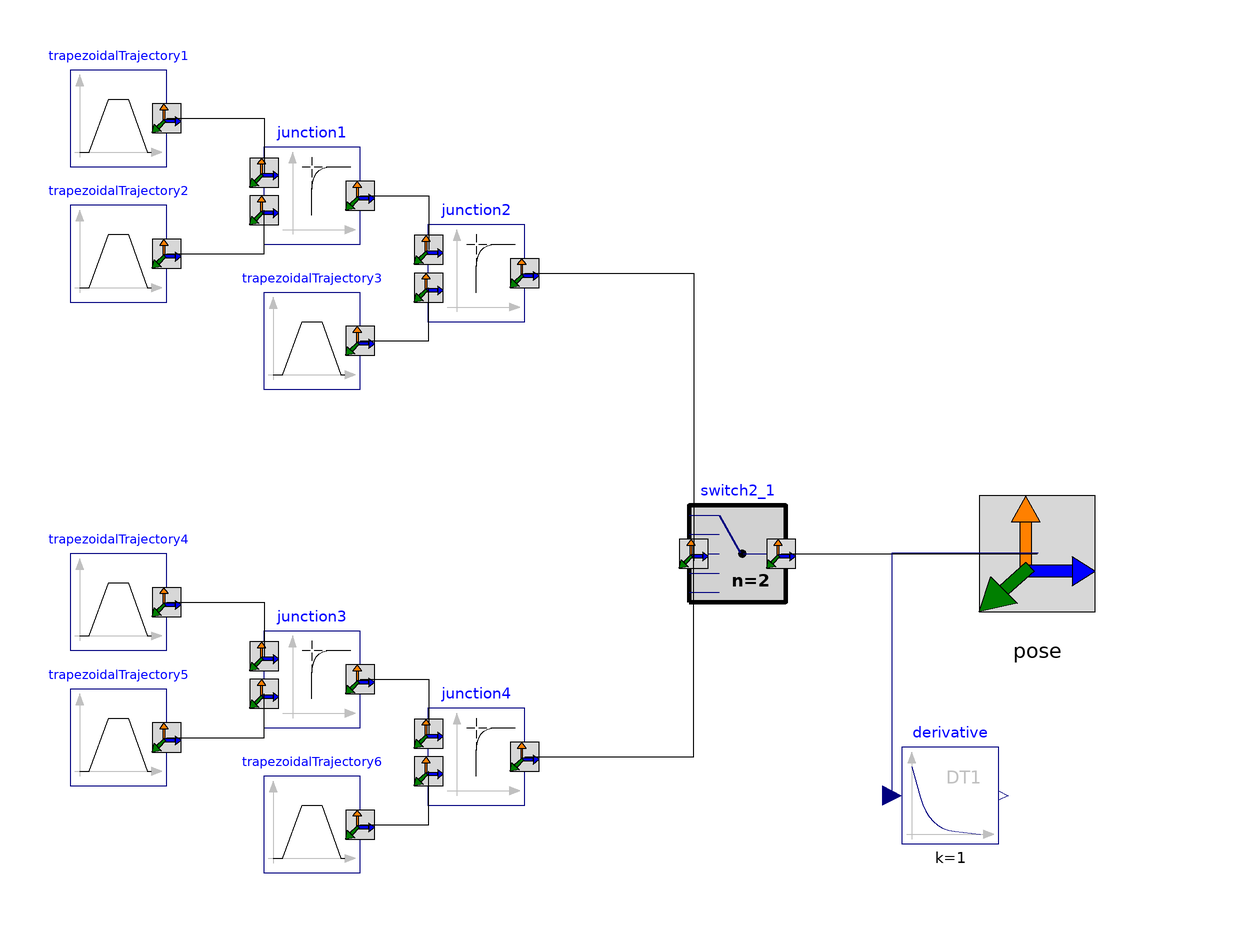

Above is the diagram view of the following Modelica model: its components placed by their Placement annotations and its connect equations drawn as lines.

model PickAndPlace
  extends DeltaRobot.Icons.PickAndPlace; // Icon

  // Parameters
    // Position
    parameter SI.Position P1[3] = {0.06,0.16,-0.605} "Start of the pick and place";
    parameter SI.Position P2[3] = {-0.06,-0.16,-0.605} "End of the pick and place";
    parameter SI.Position delta_z1(min = 0) = 0.035 "Up movement form P1 along z-axis";
    parameter SI.Position delta_z2(min = 0) = delta_z1 "Down movement to P2 along z-axis";

    // Limits
    parameter SI.Velocity maxSpeedVertical = 5 "Max platform speed along the two vertical trajectories";
    parameter SI.Acceleration maxAccelerationVertical = 2 "Max platform acceleration along the two vertical trajectories";
    parameter SI.Velocity maxSpeedHorizontal = maxSpeedVertical "Max platform speed along the horizontal trajectory";
    parameter SI.Acceleration maxAccelerationHorizontal = maxAccelerationVertical "Max platform acceleration along the horizontal trajectory";

    // Time
    parameter SI.Time startTime = 0;
    parameter SI.Time anticipation = 0.15;

    // Speed
    parameter SI.Velocity verticalHorizontalInitialSpeed = 0 "Speed of a trajectory that ends in the elbow";
    parameter SI.Velocity verticalHorizontalFinalSpeed = verticalHorizontalInitialSpeed "Speed of a trajectory that ends in the elbow";
    parameter SI.Velocity horizontalVerticalInitialSpeed = 0 "Speed of a trajectory that ends in the elbow";
    parameter SI.Velocity horizontalVerticalFinalSpeed = horizontalVerticalInitialSpeed "Speed of a trajectory that ends in the elbow";

    final parameter SI.Position P1_up[3] = P1+{0,0,1}*delta_z1 "Elbow point over P1";
    final parameter SI.Position P2_up[3] = P2+{0,0,1}*delta_z2 "Elbow point over P2";

    final parameter SI.Time startTime1 = startTime;
    final parameter SI.Time startTime2 = trapezoidalTrajectory1.stopTime-anticipation;
    final parameter SI.Time startTime3 = trapezoidalTrajectory2.stopTime-anticipation;
    final parameter SI.Time startTime4 = trapezoidalTrajectory3.stopTime;
    final parameter SI.Time startTime5 = trapezoidalTrajectory4.stopTime-anticipation;
    final parameter SI.Time startTime6 = trapezoidalTrajectory5.stopTime-anticipation;
    final parameter SI.Time totTime = trapezoidalTrajectory6.stopTime;

  // Variables
    SI.Velocity speed;
    Real x_for_plot "coordinate along the direction of pick and place";

  TrapezoidalTrajectory trapezoidalTrajectory1(startPosition=P1, stopPosition=P1_up,
    maxAcceleration=maxAccelerationVertical,
    maxSpeed=maxSpeedVertical,
    startTime=startTime1,
    finalSpeed=verticalHorizontalFinalSpeed)   annotation (Placement(transformation(extent={{-100,80},{-80,100}})));
  TrapezoidalTrajectory trapezoidalTrajectory2(
    startPosition=P1_up,
    stopPosition=P2_up,
    maxSpeed=maxSpeedHorizontal,
    maxAcceleration=maxAccelerationHorizontal,
    startTime=startTime2,
    initialSpeed=verticalHorizontalInitialSpeed,
    finalSpeed=horizontalVerticalFinalSpeed)   annotation (Placement(transformation(extent={{-100,52},{-80,72}})));
  TrapezoidalTrajectory trapezoidalTrajectory3(
    startTime=startTime3,
    startPosition=P2_up,
    stopPosition=P2,
    maxSpeed=maxSpeedVertical,
    maxAcceleration=maxAccelerationVertical,
    initialSpeed=horizontalVerticalInitialSpeed)
                                               annotation (Placement(transformation(extent={{-60,34},{-40,54}})));
  Junction junction1 annotation (Placement(transformation(extent={{-60,64},{-40,84}})));
  Interfaces.Pose pose annotation (Placement(transformation(extent={{70,-30},{130,30}})));
  Junction junction2 annotation (Placement(transformation(extent={{-26,48},{-6,68}})));
  TrapezoidalTrajectory trapezoidalTrajectory4(
    maxAcceleration=maxAccelerationVertical,
    maxSpeed=maxSpeedVertical,
    startPosition=P2,
    stopPosition=P2_up,
    startTime=startTime4,
    finalSpeed=verticalHorizontalFinalSpeed)   annotation (Placement(transformation(extent={{-100,-20},{-80,0}})));
  TrapezoidalTrajectory trapezoidalTrajectory5(
    maxSpeed=maxSpeedHorizontal,
    maxAcceleration=maxAccelerationHorizontal,
    startPosition=P2_up,
    stopPosition=P1_up,
    startTime=startTime5,
    initialSpeed=verticalHorizontalInitialSpeed,
    finalSpeed=horizontalVerticalFinalSpeed)   annotation (Placement(transformation(extent={{-100,-48},{-80,-28}})));
  TrapezoidalTrajectory trapezoidalTrajectory6(
    maxSpeed=maxSpeedVertical,
    maxAcceleration=maxAccelerationVertical,
    startPosition=P1_up,
    stopPosition=P1,
    startTime=startTime6,
    initialSpeed=horizontalVerticalInitialSpeed)
                                               annotation (Placement(transformation(extent={{-60,-66},{-40,-46}})));
  Junction junction3 annotation (Placement(transformation(extent={{-60,-36},{-40,-16}})));
  Junction junction4 annotation (Placement(transformation(extent={{-26,-52},{-6,-32}})));
  Switch2 switch2_1(n=2) annotation (Placement(transformation(extent={{28,-10},{48,10}})));
  Modelica.Blocks.Continuous.Derivative derivative[3](each T=0.001, each initType=Modelica.Blocks.Types.Init.SteadyState)
                                                      annotation (Placement(transformation(extent={{72,-60},{92,-40}})));
equation
  speed =  Modelica.Math.Vectors.norm(derivative.y);
  x_for_plot = 2.848*derivative[1].u;
  connect(trapezoidalTrajectory1.pose, junction1.poseIn1) annotation (Line(points={{-80,90},{-59.8,90},{-59.8,78.8}}, color={0,0,0}));

  connect(trapezoidalTrajectory2.pose, junction1.poseIn2) annotation (Line(points={{-80,62},{-59.8,62},{-59.8,71}}, color={0,0,0}));
  connect(junction1.pose, junction2.poseIn1) annotation (Line(points={{-40,74},{-25.8,74},{-25.8,62.8}}, color={0,0,0}));
  connect(trapezoidalTrajectory3.pose, junction2.poseIn2) annotation (Line(points={{-40,44},{-25.8,44},{-25.8,55}}, color={0,0,0}));
  connect(trapezoidalTrajectory4.pose,junction3. poseIn1) annotation (Line(points={{-80,-10},{-59.8,-10},{-59.8,-21.2}},
                                                                                                                      color={0,0,0}));
  connect(trapezoidalTrajectory5.pose,junction3. poseIn2) annotation (Line(points={{-80,-38},{-59.8,-38},{-59.8,-29}},
                                                                                                                    color={0,0,0}));
  connect(junction3.pose,junction4. poseIn1) annotation (Line(points={{-40,-26},{-25.8,-26},{-25.8,-37.2}},
                                                                                                         color={0,0,0}));
  connect(trapezoidalTrajectory6.pose,junction4. poseIn2) annotation (Line(points={{-40,-56},{-25.8,-56},{-25.8,-45}},
                                                                                                                    color={0,0,0}));
  connect(junction2.pose, switch2_1.poseInput[1]) annotation (Line(points={{-6,58},{29,58},{29,-1.5}}, color={0,0,0}));
  connect(junction4.pose, switch2_1.poseInput[2]) annotation (Line(points={{-6,-42},{29,-42},{29,1.5}}, color={0,0,0}));
  connect(switch2_1.poseOutput, pose) annotation (Line(points={{47,0},{100,0}}, color={0,0,0}));
  connect(derivative.u, pose.position) annotation (Line(points={{70,-50},{70,0.15},{100.15,0.15}}, color={0,0,127}));

end PickAndPlace;